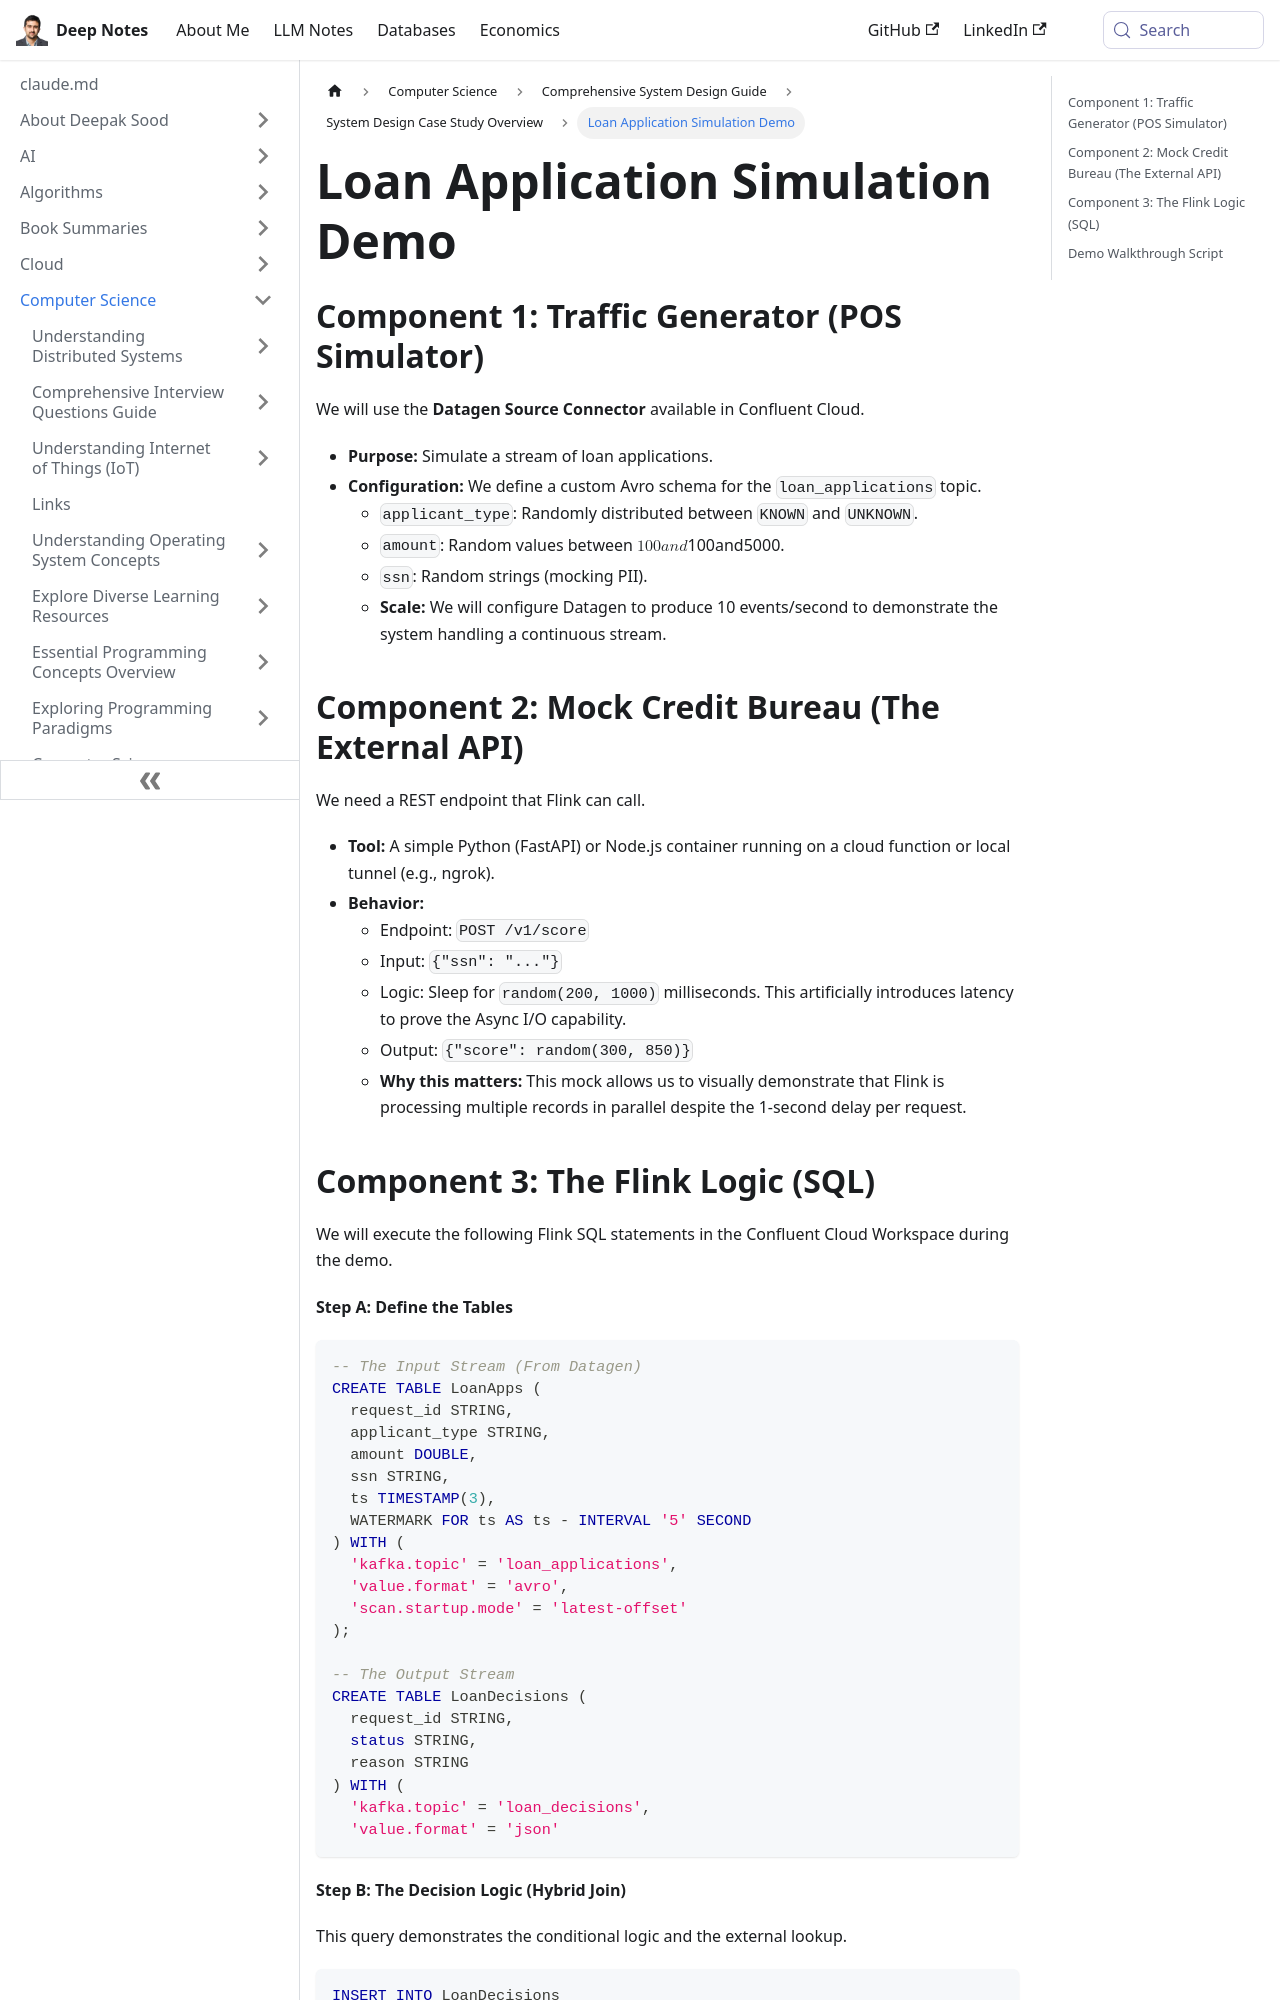

repository: deepaksood619/deepaksood619.github.io · page: computer-science/system-design/case-study/04-demo/index.html · generator: docusaurus

---
slug: /computer-science/system-design/case-study/04-demo
title: Loan Application Simulation Demo
description: Explore how to simulate loan applications with Confluent Cloud's Datagen Source Connector and create a mock credit bureau API.
created: 2026-01-29
updated: 2026-01-29
---
## Component 1: Traffic Generator (POS Simulator)

We will use the **Datagen Source Connector** available in Confluent Cloud.

- **Purpose:** Simulate a stream of loan applications.
- **Configuration:** We define a custom Avro schema for the `loan_applications` topic.
    - `applicant_type`: Randomly distributed between `KNOWN` and `UNKNOWN`.
    - `amount`: Random values between $100 and $5000.
    - `ssn`: Random strings (mocking PII).
    - **Scale:** We will configure Datagen to produce 10 events/second to demonstrate the system handling a continuous stream.

## Component 2: Mock Credit Bureau (The External API)

We need a REST endpoint that Flink can call.

- **Tool:** A simple Python (FastAPI) or Node.js container running on a cloud function or local tunnel (e.g., ngrok).
- **Behavior:**
    - Endpoint: `POST /v1/score`
    - Input: `{"ssn": "..."}`
    - Logic: Sleep for `random(200, 1000)` milliseconds. This artificially introduces latency to prove the Async I/O capability.
    - Output: `{"score": random(300, 850)}`
    - **Why this matters:** This mock allows us to visually demonstrate that Flink is processing multiple records in parallel despite the 1-second delay per request.
